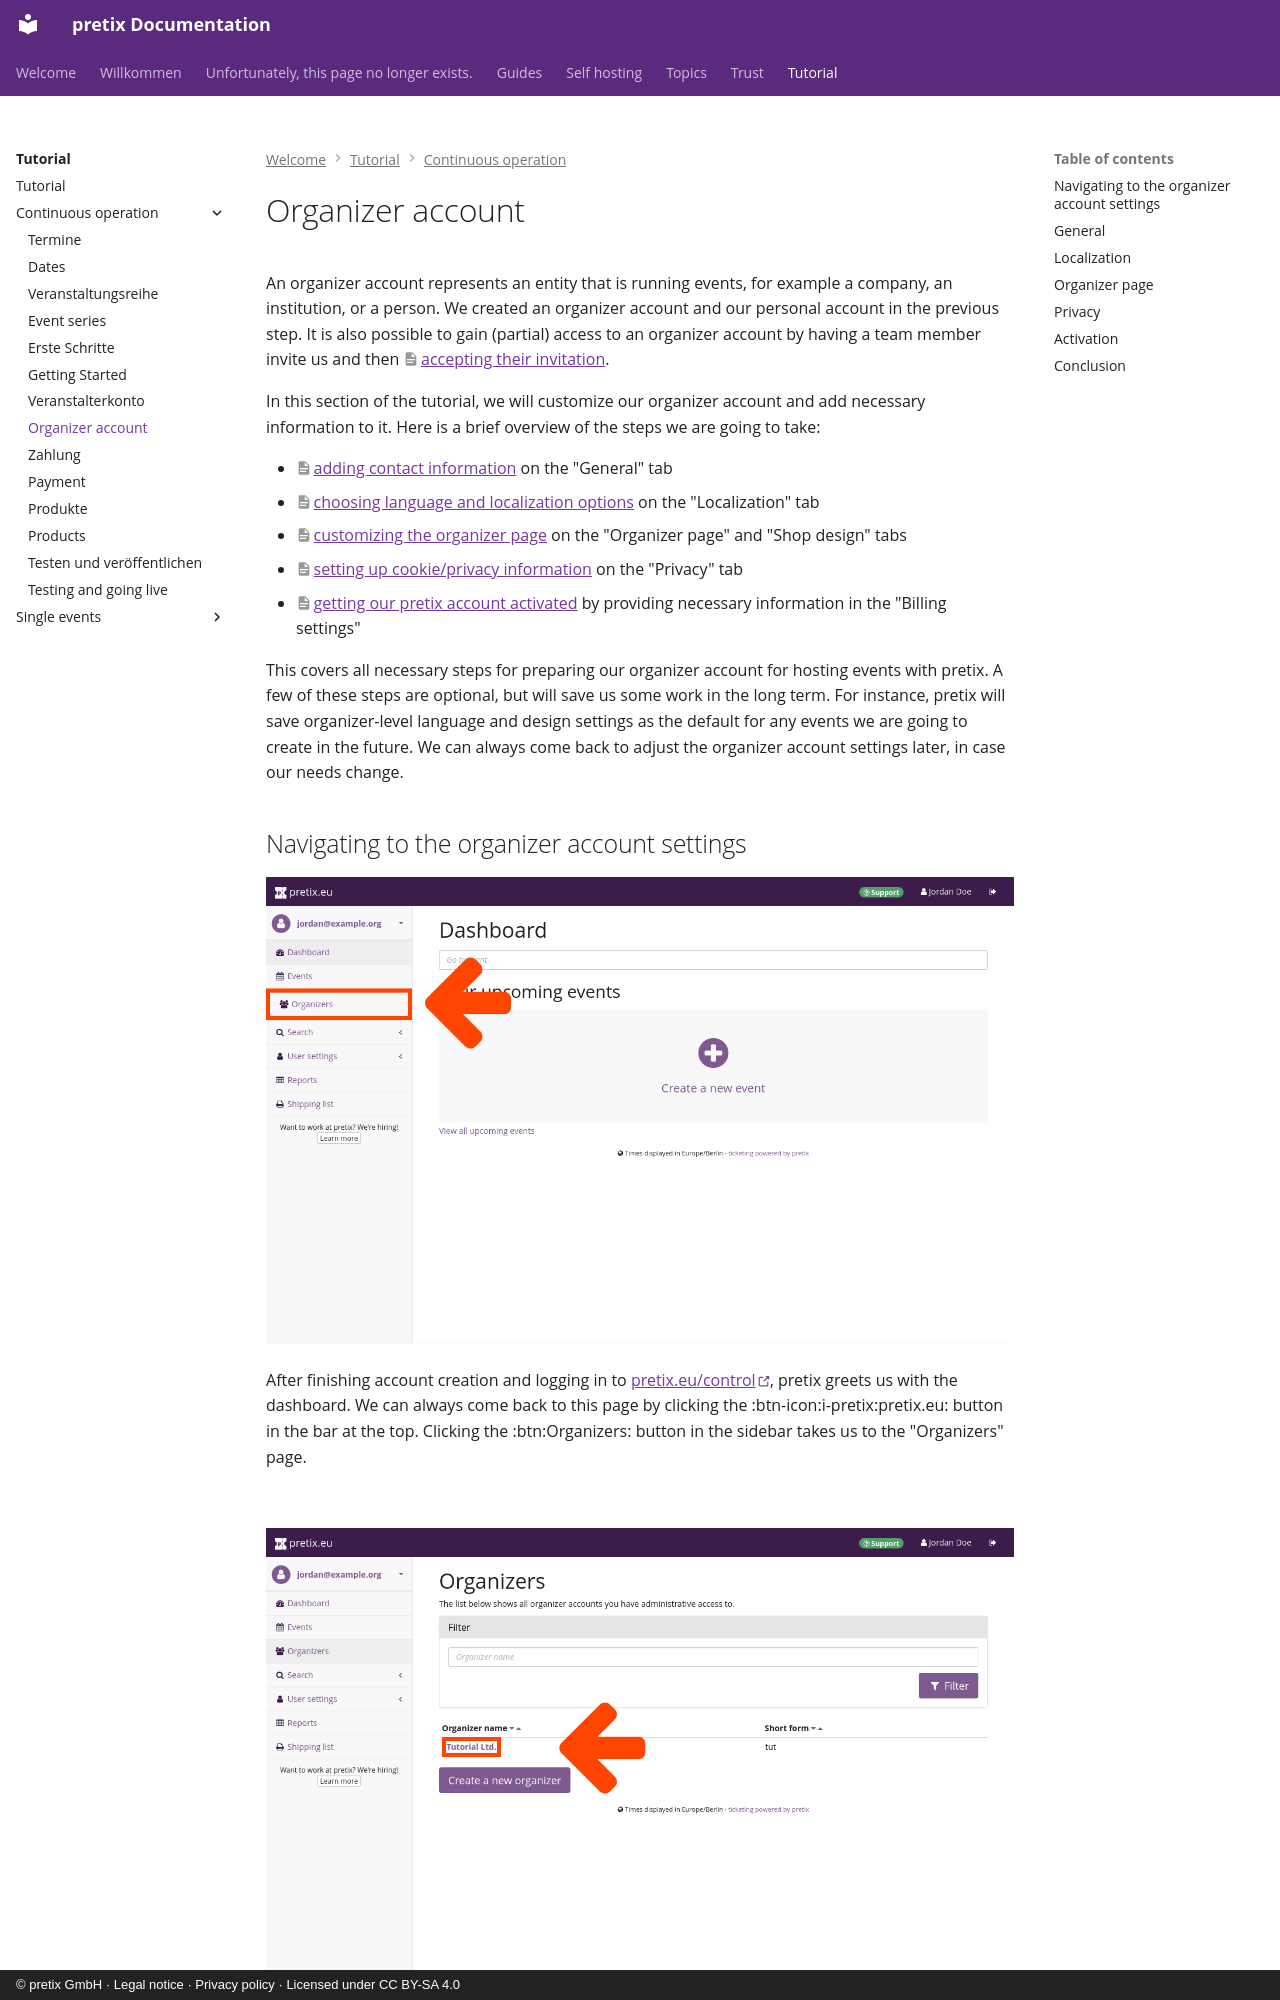

repository: pretix/pretix-docs · page: tutorial/continuous-operation/organizer-account/index.html · generator: mkdocs · copyright: © pretix GmbH · Legal notice · Privacy policy · Licensed under CC BY-SA 4.0

# Organizer account

An organizer account represents an entity that is running events, for example a company, an institution, or a person.
We created an organizer account and our personal account in the previous step.
It is also possible to gain (partial) access to an organizer account by having a team member invite us and then [accepting their invitation](../../guides/teams.md#accepting-an-invitation-to-a-team).

In this section of the tutorial, we will customize our organizer account and add necessary information to it.
Here is a brief overview of the steps we are going to take:

 - [adding contact information](organizer-account.md#general) on the "General" tab
 - [choosing language and localization options](organizer-account.md#localization) on the "Localization" tab
 - [customizing the organizer page](organizer-account.md#organizer-page) on the "Organizer page" and "Shop design" tabs
 - [setting up cookie/privacy information](organizer-account.md#privacy) on the "Privacy" tab
 - [getting our pretix account activated](organizer-account.md#activation) by providing necessary information in the "Billing settings"

This covers all necessary steps for preparing our organizer account for hosting events with pretix.
A few of these steps are optional, but will save us some work in the long term.
For instance, pretix will save organizer-level language and design settings as the default for any events we are going to create in the future.
We can always come back to adjust the organizer account settings later, in case our needs change.
